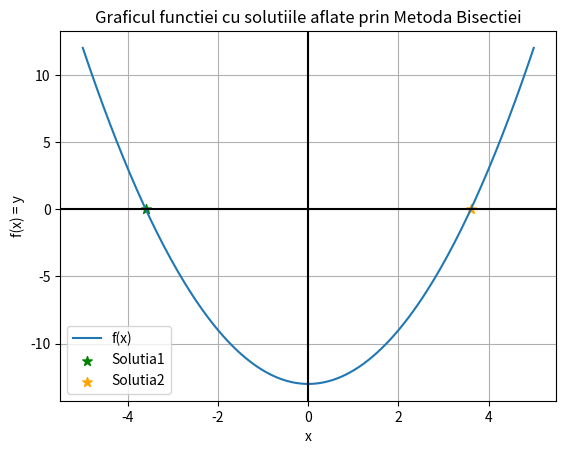
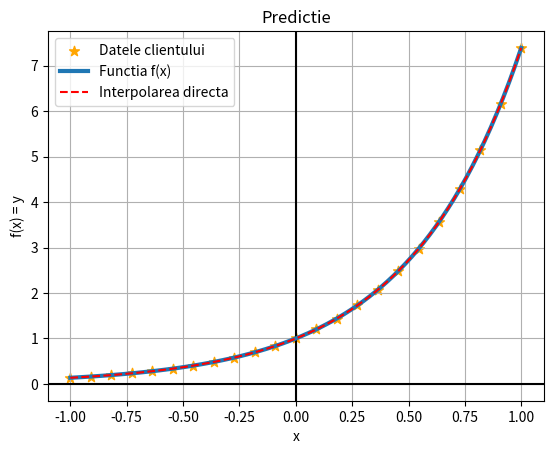
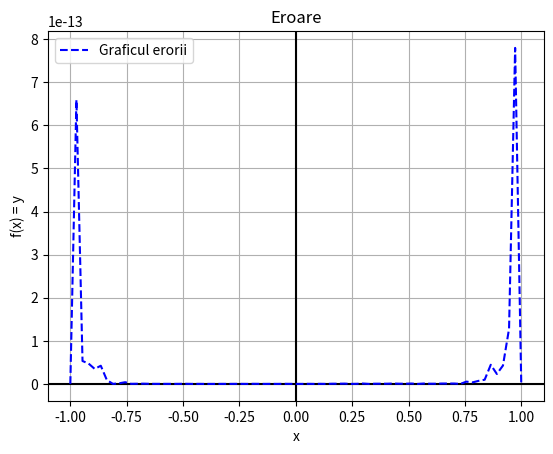

These charts were generated, in order, by the following Python code:
from sys import platform
import numpy as np
import matplotlib.pyplot as plt


def bisectie(a, b, f, epsilon):

    # programul inceteaza daca intervalele nu sunt alese corect
    assert b > a, "Interval incorect"
    # aproximarea initiala
    x_num = (a / 2) + (b / 2)
    # numarul de pasi necesari
    N = int((np.log2((b - a) / epsilon)))

    for _ in range(1, N):
        if f(x_num) == 0:
            break
        elif np.sign(f(a)) * np.sign(f(x_num)) < 0:
            b = x_num  # schimba capatul b
        else:
            a = x_num  # schimba capatul a

        x_num = (a + b) / 2.  # update al aproximarii

    return x_num


def func(x):
    return x**2 - 13


def ex1():
    # a)
    EPS = 1e-7  # Eroarea maxima acceptata
    # Descretizam intervalul [-5,5] in 200 de puncte echidistante
    x = np.linspace(-5, 5, 200)
    y = func(x)  # Valorile functiei f(x)

    x_num1 = bisectie(a=-5., b=0., f=func, epsilon=EPS)
    x_num2 = bisectie(a=0., b=5., f=func, epsilon=EPS)
    print(f"Solutiile ecuatiei de gradul II sunt: {x_num1} si {x_num2}")

    # b)
    plt.figure(0)
    plt.plot(x, y, label="f(x)")  # Graficul functiei in sine
    plt.scatter(x_num1, 0, label="Solutia1", s=50, marker="*",
                color="green")  # Prima solutie pe grafic
    plt.scatter(x_num2, 0, label="Solutia2", s=50, marker="*",
                color="orange")  # A doua solutie pe grafic
    plt.axhline(0, c="black")  # Axa Ox
    plt.axvline(0, c="black")  # Axa Oy
    plt.grid()
    plt.xlabel("x")
    plt.ylabel("f(x) = y")
    plt.title("Graficul functiei cu solutiile aflate prin Metoda Bisectiei")
    plt.legend()
    plt.show()


def interp_neville(X, Y, z):
    n = X.shape[0]
    Q = np.full(shape=(n, n), fill_value=np.nan)
    Q[:, 0] = Y
    # indicii se schimba din transcirerea din pseudocod
    for i in range(1, n):
        for j in range(1, i+1):
            Q[i, j] = (Q[i, j-1] * (z - X[i-j]) - Q[i-1, j-1]
                       * (z - X[i]))/(X[i]-X[i-j])
    t = Q[n-1, n-1]
    return t


def func2(x):
    return np.exp(2*x)  # e^(2*x)


def ex2():
    X = np.linspace(-1, 1, 23)
    Y = func2(X)
    x1 = np.linspace(-1, 1, 75)
    # a)
    # list comprehension ca ``TypeError: only size-1 arrays can be converted to Python scalars``
    y1 = [interp_neville(X=X, Y=Y, z=z1) for z1 in x1]

    # b)
    plt.figure(1)
    plt.grid()
    plt.scatter(X, Y, label="Datele clientului",
                color="orange", s=55, marker="*")
    plt.title("Predictie")
    plt.axhline(0, c='black')
    plt.axvline(0, c='black')
    plt.xlabel('x')
    plt.ylabel('f(x) = y')
    plt.plot(x1, func2(x1), '-', linewidth=3, label="Functia f(x)")
    plt.plot(x1, y1, "r--", label="Interpolarea directa")
    plt.legend()

    # c)
    error = np.abs(func2(x1) - y1)
    plt.figure(2)
    plt.title("Eroare")
    plt.axhline(0, c='black')
    plt.axvline(0, c='black')
    plt.grid()
    plt.xlabel('x')
    plt.ylabel('f(x) = y')
    plt.plot(x1, error, "b--", label="Graficul erorii")
    plt.legend()

    plt.show()


def fact_qr_new(A):
    # Verificam daca matricea este patratica si inversabila
    assert np.shape(A)[0] == np.shape(A)[1], "A nu este patratica"
    assert np.linalg.det(A), "A nu este inversabila"

    n = A.shape[0]
    Q = np.full(shape=(n, n), fill_value=np.nan)
    R = np.full(shape=(n, n), fill_value=np.nan)
    # Pasul 1: initializare
    suma = sum([A[i, 1]**2 for i in range(n)])
    R[0, 0] = np.sqrt(suma)
    for i in range(n):
        Q[i, 0] = A[i, 0]/R[0, 0]

    for j in range(1, n):
        R[0, j] = sum([Q[s, 0] * A[s, j] for s in range(n)])

    # Pasul 2: ...


def ex3():
    A = np.array([
        [0, -6, -6, -10],
        [7, -2, -9, -4],
        [-6, -10, 9, 1],
        [7, 6, -10, -5]
    ]).astype(np.float32)

    b = np.array([
        [-158],
        [-72],
        [-19],
        [-39]
    ]).astype(np.float32)

    raspuns_corect = np.linalg.solve(A, b)
    print(raspuns_corect)

    fact_qr_new(A)


if __name__ == "__main__":
    ex1()
    ex2()
    ex3()
